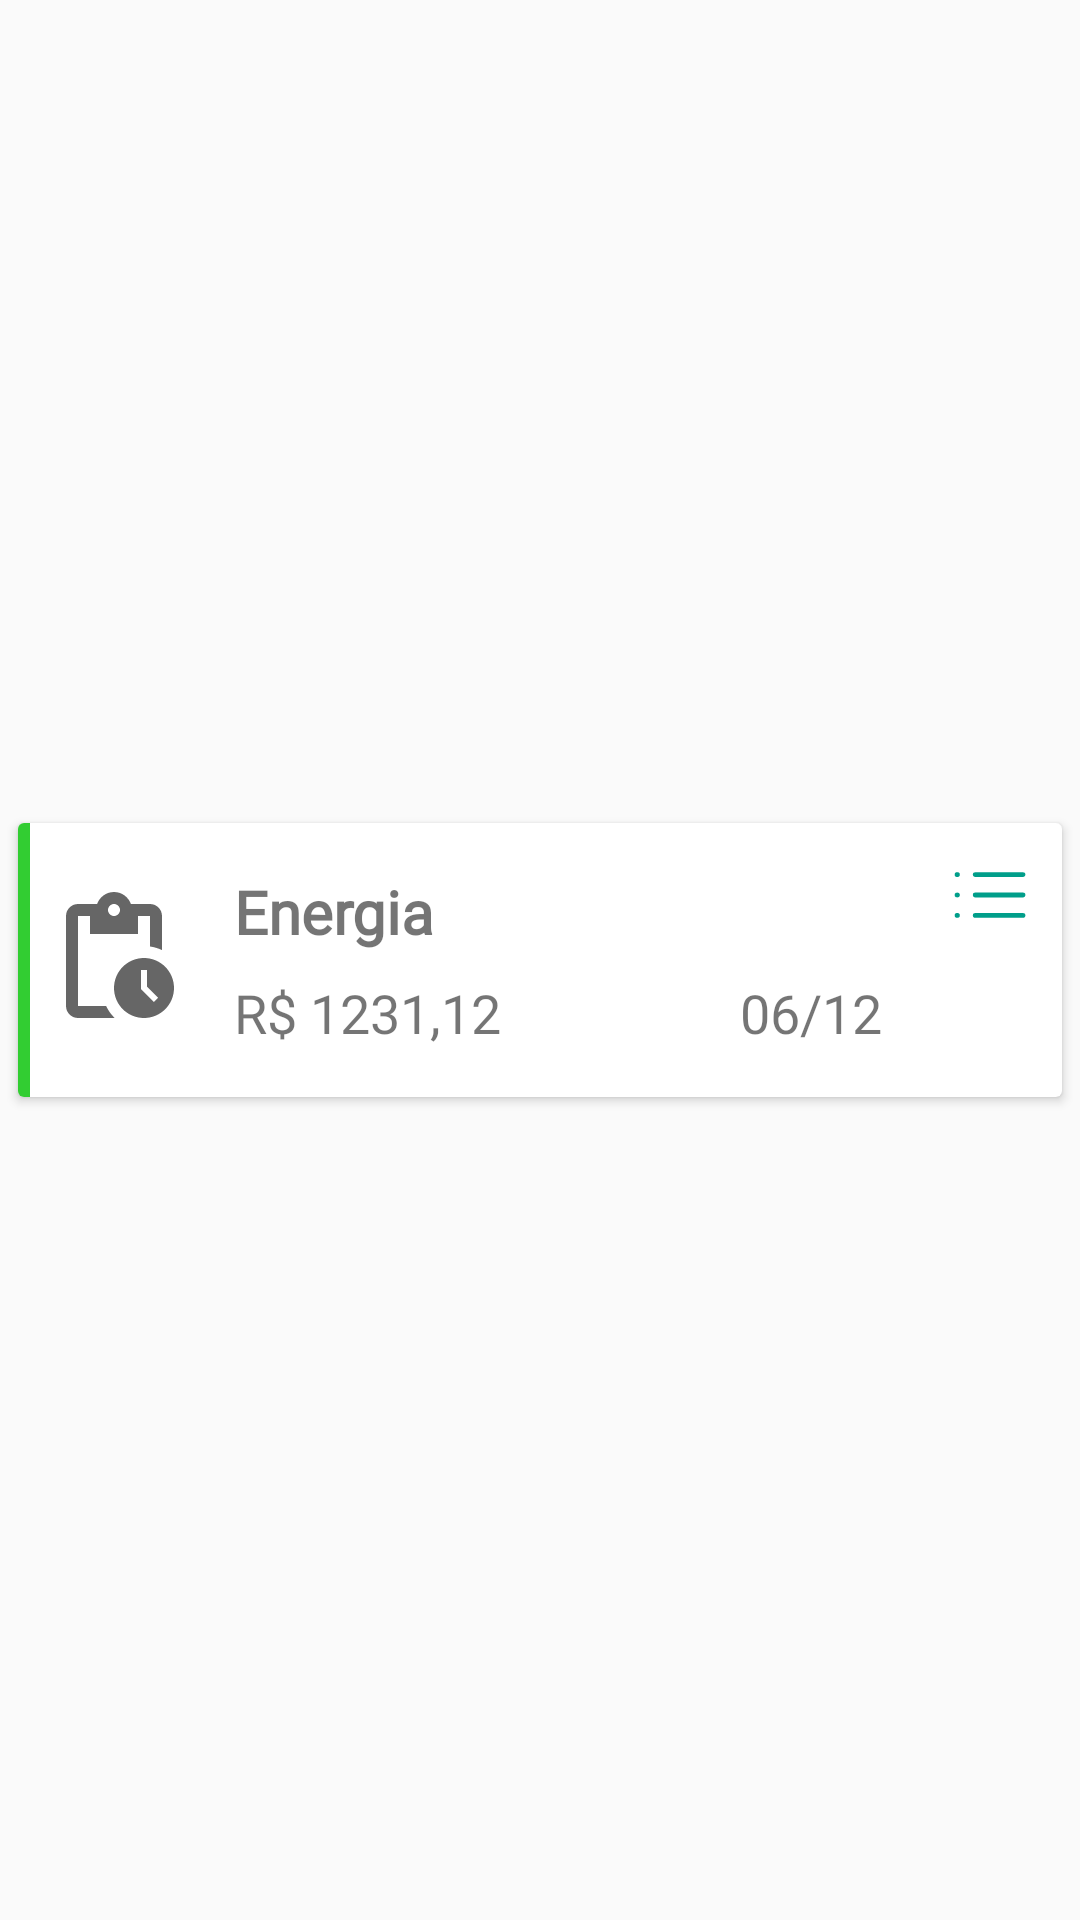

Write the Android layout XML for this screen, with the resource values it uses.
<!-- AndroidManifest.xml: application theme Theme.PayInTime -->
<!-- res/layout/card_conta.xml -->
<?xml version="1.0" encoding="utf-8"?>
<androidx.constraintlayout.widget.ConstraintLayout xmlns:android="http://schemas.android.com/apk/res/android"
    xmlns:app="http://schemas.android.com/apk/res-auto"
    xmlns:tools="http://schemas.android.com/tools"
    android:layout_width="match_parent"
    android:layout_height="wrap_content">

    <androidx.cardview.widget.CardView
        android:layout_width="match_parent"
        android:layout_height="wrap_content"
        android:layout_marginStart="6dp"
        android:layout_marginTop="4dp"
        android:layout_marginEnd="6dp"
        android:layout_marginBottom="4dp"
        app:cardElevation="2dp"
        app:layout_constraintBottom_toBottomOf="parent"
        app:layout_constraintEnd_toEndOf="parent"
        app:layout_constraintStart_toStartOf="parent"
        app:layout_constraintTop_toTopOf="parent">

        <androidx.constraintlayout.widget.ConstraintLayout
            android:layout_width="match_parent"
            android:layout_height="match_parent">

            <View
                android:id="@+id/viewColorStatus"
                android:layout_width="4dp"
                android:layout_height="0dp"
                android:background="@color/green"
                app:layout_constraintBottom_toBottomOf="parent"
                app:layout_constraintStart_toStartOf="parent"
                app:layout_constraintTop_toTopOf="parent" />

            <TextView
                android:id="@+id/tvNomeConta"
                android:layout_width="wrap_content"
                android:layout_height="wrap_content"
                android:layout_marginStart="16dp"
                android:layout_marginTop="16dp"
                android:fontFamily="@font/roboto"
                android:text="Energia"
                android:textSize="20sp"
                android:textStyle="bold"
                app:layout_constraintStart_toEndOf="@+id/ivStatusConta"
                app:layout_constraintTop_toTopOf="parent" />

            <TextView
                android:id="@+id/tvValorConta"
                android:layout_width="wrap_content"
                android:layout_height="wrap_content"
                android:layout_marginTop="8dp"
                android:layout_marginBottom="16dp"
                android:fontFamily="@font/roboto"
                android:text="R$ 1231,12"
                android:textSize="18sp"
                app:layout_constraintBottom_toBottomOf="parent"
                app:layout_constraintStart_toStartOf="@+id/tvNomeConta"
                app:layout_constraintTop_toBottomOf="@+id/tvNomeConta" />

            <TextView
                android:id="@+id/tvVencimentoConta"
                android:layout_width="wrap_content"
                android:layout_height="wrap_content"
                android:layout_marginEnd="16dp"
                android:drawablePadding="4dp"
                android:fontFamily="@font/roboto"
                android:text="06/12"
                android:textSize="18sp"
                app:drawableStartCompat="@drawable/ic_outline_calendar_today_24"
                app:layout_constraintEnd_toStartOf="@+id/btSubMenuConta"
                app:layout_constraintTop_toTopOf="@+id/tvValorConta" />

            <ImageView
                android:id="@+id/ivStatusConta"
                android:layout_width="wrap_content"
                android:layout_height="wrap_content"
                android:layout_marginStart="4dp"
                app:layout_constraintBottom_toBottomOf="parent"
                app:layout_constraintStart_toEndOf="@+id/viewColorStatus"
                app:layout_constraintTop_toTopOf="parent"
                app:layout_constraintVertical_bias="0.488"
                app:srcCompat="@drawable/ic_pending_48" />

            <Button
                android:id="@+id/btSubMenuConta"
                android:layout_width="40dp"
                android:layout_height="40dp"
                android:layout_marginTop="4dp"
                android:layout_marginEnd="4dp"
                android:background="@drawable/style_button_submenu"
                android:elevation="0dp"
                android:outlineProvider="none"
                android:textSize="24sp"
                app:layout_constraintEnd_toEndOf="parent"
                app:layout_constraintTop_toTopOf="parent" />

        </androidx.constraintlayout.widget.ConstraintLayout>

    </androidx.cardview.widget.CardView>
</androidx.constraintlayout.widget.ConstraintLayout>
<!-- resources referenced by this layout -->
<resources>
  <color name="green">#32CD32</color>
  <!-- drawable ic_pending_48 (drawable) -->
  <vector android:height="48dp" android:tint="?attr/colorControlNormal"
      android:viewportHeight="24" android:viewportWidth="24"
      android:width="48dp" xmlns:android="http://schemas.android.com/apk/res/android">
      <path android:fillColor="@android:color/white" android:pathData="M17,12c-2.76,0 -5,2.24 -5,5s2.24,5 5,5c2.76,0 5,-2.24 5,-5S19.76,12 17,12zM18.65,19.35l-2.15,-2.15V14h1v2.79l1.85,1.85L18.65,19.35zM18,3h-3.18C14.4,1.84 13.3,1 12,1S9.6,1.84 9.18,3H6C4.9,3 4,3.9 4,5v15c0,1.1 0.9,2 2,2h6.11c-0.59,-0.57 -1.07,-1.25 -1.42,-2H6V5h2v3h8V5h2v5.08c0.71,0.1 1.38,0.31 2,0.6V5C20,3.9 19.1,3 18,3zM12,5c-0.55,0 -1,-0.45 -1,-1c0,-0.55 0.45,-1 1,-1c0.55,0 1,0.45 1,1C13,4.55 12.55,5 12,5z"/>
  </vector>
  <!-- drawable style_button_submenu (drawable) -->
  <?xml version="1.0" encoding="utf-8"?>
  <ripple xmlns:android="http://schemas.android.com/apk/res/android" android:color="@color/primary">
  
      <item android:id="@android:id/mask">
          <shape android:shape="rectangle">
              <solid android:color="@color/primary" />
              <corners android:radius="6dp"/>
          </shape>
      </item>
  
      <item android:id="@android:id/background">
          <shape android:shape="rectangle">
              <corners android:radius="6dp"/>
          </shape>
      </item>
  
      <item>
          <inset
              android:insetLeft="8dp"
              android:insetRight="8dp"
              android:insetTop="12dp"
              android:insetBottom="12dp"
              android:drawable="@drawable/ic_submenu">
          </inset>
      </item>
  
  </ripple>
  <style name="Theme.PayInTime" parent="@style/Theme.AppCompat.Light.NoActionBar">
          
          <item name="colorPrimary">@color/primary</item>
          <item name="colorPrimaryVariant">@color/primary</item>
          <item name="colorOnPrimary">@color/white</item>
          
          <item name="colorSecondary">@color/teal_200</item>
          <item name="colorSecondaryVariant">@color/teal_700</item>
          <item name="colorOnSecondary">@color/black</item>
          
          <item name="android:statusBarColor" tools:targetApi="l">?attr/colorPrimaryVariant</item>
          
      </style>
  <color name="primary">#00BFA6</color>
  <color name="white">#FFFFFFFF</color>
  <color name="teal_200">#FF03DAC5</color>
  <color name="teal_700">#FF018786</color>
  <color name="black">#FF000000</color>
</resources>
